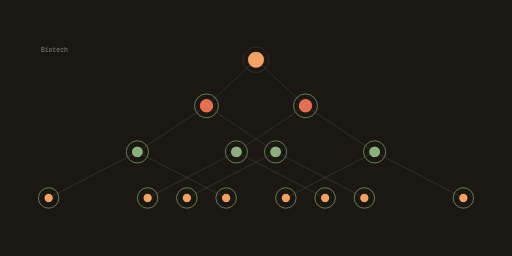
t = 0.00 s
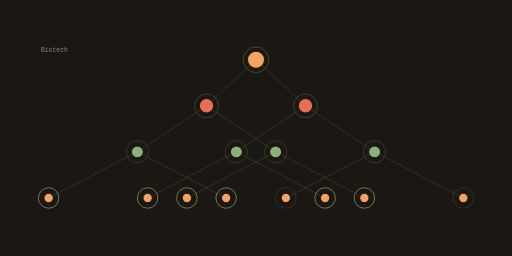
t = 1.67 s
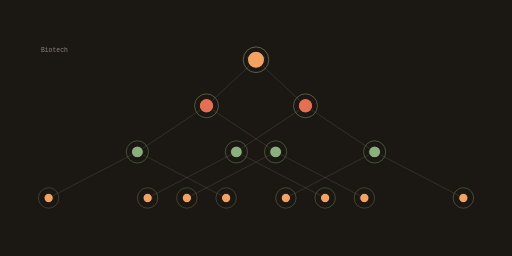
t = 3.33 s
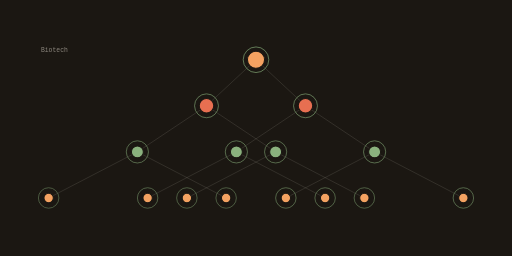
t = 5.00 s
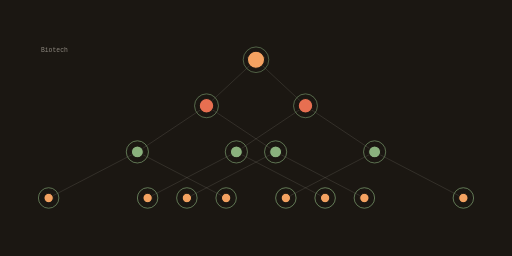
t = 6.67 s
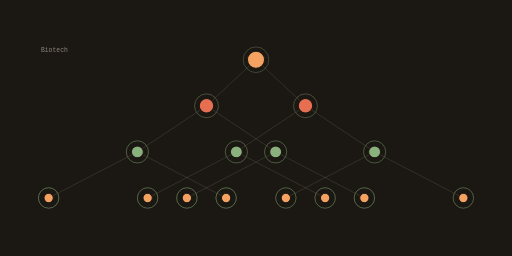
t = 8.33 s

The animated SVG that drew these frames (rendered in a browser with its animation timeline set to each time). Animation: 15 SMIL elements (animate=15); frames cover the first 8.33 s, repeats indefinitely.

<svg xmlns="http://www.w3.org/2000/svg" viewBox="0 0 1200 600" width="1200" height="600" role="img" aria-label="life-finds-a-way domain model">
<title>life-finds-a-way domain model</title>
<rect width="1200" height="600" fill="#1b1712"/>
<defs><linearGradient id="gd" x1="0" y1="0" x2="1" y2="1"><stop offset="0%" stop-color="#f4a261"/><stop offset="100%" stop-color="#e76f51"/></linearGradient></defs><line x1="600.00" y1="140.00" x2="716.00" y2="248.00" stroke="rgba(253,246,233,0.300)" stroke-width="1.50" opacity="0.55"/><line x1="600.00" y1="140.00" x2="484.00" y2="248.00" stroke="rgba(253,246,233,0.300)" stroke-width="1.50" opacity="0.55"/><line x1="716.00" y1="248.00" x2="878.00" y2="356.00" stroke="rgba(253,246,233,0.300)" stroke-width="1.50" opacity="0.55"/><line x1="716.00" y1="248.00" x2="554.00" y2="356.00" stroke="rgba(253,246,233,0.300)" stroke-width="1.50" opacity="0.55"/><line x1="484.00" y1="248.00" x2="646.00" y2="356.00" stroke="rgba(253,246,233,0.300)" stroke-width="1.50" opacity="0.55"/><line x1="484.00" y1="248.00" x2="322.00" y2="356.00" stroke="rgba(253,246,233,0.300)" stroke-width="1.50" opacity="0.55"/><line x1="878.00" y1="356.00" x2="1086.00" y2="464.00" stroke="rgba(253,246,233,0.300)" stroke-width="1.50" opacity="0.55"/><line x1="878.00" y1="356.00" x2="670.00" y2="464.00" stroke="rgba(253,246,233,0.300)" stroke-width="1.50" opacity="0.55"/><line x1="554.00" y1="356.00" x2="762.00" y2="464.00" stroke="rgba(253,246,233,0.300)" stroke-width="1.50" opacity="0.55"/><line x1="554.00" y1="356.00" x2="346.00" y2="464.00" stroke="rgba(253,246,233,0.300)" stroke-width="1.50" opacity="0.55"/><line x1="646.00" y1="356.00" x2="854.00" y2="464.00" stroke="rgba(253,246,233,0.300)" stroke-width="1.50" opacity="0.55"/><line x1="646.00" y1="356.00" x2="438.00" y2="464.00" stroke="rgba(253,246,233,0.300)" stroke-width="1.50" opacity="0.55"/><line x1="322.00" y1="356.00" x2="530.00" y2="464.00" stroke="rgba(253,246,233,0.300)" stroke-width="1.50" opacity="0.55"/><line x1="322.00" y1="356.00" x2="114.00" y2="464.00" stroke="rgba(253,246,233,0.300)" stroke-width="1.50" opacity="0.55"/><circle cx="600.00" cy="140.00" r="20.00" fill="#f4a261" opacity="1.00" stroke="#1b1712" stroke-width="2.40"/><g><circle cx="600.00" cy="140.00" r="30.00" fill="none" stroke="#8ab17d" stroke-width="1.80" opacity="0.85"/><animate attributeName="opacity" values="0.25;1.0;0.25" dur="9.875s" begin="0.0s" repeatCount="indefinite" /></g><circle cx="716.00" cy="248.00" r="17.00" fill="#e76f51" opacity="1.00" stroke="#1b1712" stroke-width="2.40"/><g><circle cx="716.00" cy="248.00" r="28.00" fill="none" stroke="#8ab17d" stroke-width="1.80" opacity="0.85"/><animate attributeName="opacity" values="0.25;1.0;0.25" dur="9.875s" begin="0.5s" repeatCount="indefinite" /></g><circle cx="484.00" cy="248.00" r="17.00" fill="#e76f51" opacity="1.00" stroke="#1b1712" stroke-width="2.40"/><g><circle cx="484.00" cy="248.00" r="28.00" fill="none" stroke="#8ab17d" stroke-width="1.80" opacity="0.85"/><animate attributeName="opacity" values="0.25;1.0;0.25" dur="9.875s" begin="0.62s" repeatCount="indefinite" /></g><circle cx="878.00" cy="356.00" r="14.00" fill="#8ab17d" opacity="1.00" stroke="#1b1712" stroke-width="2.40"/><g><circle cx="878.00" cy="356.00" r="26.00" fill="none" stroke="#8ab17d" stroke-width="1.80" opacity="0.85"/><animate attributeName="opacity" values="0.25;1.0;0.25" dur="9.875s" begin="1.0s" repeatCount="indefinite" /></g><circle cx="554.00" cy="356.00" r="14.00" fill="#8ab17d" opacity="1.00" stroke="#1b1712" stroke-width="2.40"/><g><circle cx="554.00" cy="356.00" r="26.00" fill="none" stroke="#8ab17d" stroke-width="1.80" opacity="0.85"/><animate attributeName="opacity" values="0.25;1.0;0.25" dur="9.875s" begin="1.12s" repeatCount="indefinite" /></g><circle cx="646.00" cy="356.00" r="14.00" fill="#8ab17d" opacity="1.00" stroke="#1b1712" stroke-width="2.40"/><g><circle cx="646.00" cy="356.00" r="26.00" fill="none" stroke="#8ab17d" stroke-width="1.80" opacity="0.85"/><animate attributeName="opacity" values="0.25;1.0;0.25" dur="9.875s" begin="1.24s" repeatCount="indefinite" /></g><circle cx="322.00" cy="356.00" r="14.00" fill="#8ab17d" opacity="1.00" stroke="#1b1712" stroke-width="2.40"/><g><circle cx="322.00" cy="356.00" r="26.00" fill="none" stroke="#8ab17d" stroke-width="1.80" opacity="0.85"/><animate attributeName="opacity" values="0.25;1.0;0.25" dur="9.875s" begin="1.3599999999999999s" repeatCount="indefinite" /></g><circle cx="1086.00" cy="464.00" r="11.00" fill="#f4a261" opacity="1.00" stroke="#1b1712" stroke-width="2.40"/><g><circle cx="1086.00" cy="464.00" r="24.00" fill="none" stroke="#8ab17d" stroke-width="1.80" opacity="0.85"/><animate attributeName="opacity" values="0.25;1.0;0.25" dur="9.875s" begin="1.5s" repeatCount="indefinite" /></g><circle cx="670.00" cy="464.00" r="11.00" fill="#f4a261" opacity="1.00" stroke="#1b1712" stroke-width="2.40"/><g><circle cx="670.00" cy="464.00" r="24.00" fill="none" stroke="#8ab17d" stroke-width="1.80" opacity="0.85"/><animate attributeName="opacity" values="0.25;1.0;0.25" dur="9.875s" begin="1.62s" repeatCount="indefinite" /></g><circle cx="762.00" cy="464.00" r="11.00" fill="#f4a261" opacity="1.00" stroke="#1b1712" stroke-width="2.40"/><g><circle cx="762.00" cy="464.00" r="24.00" fill="none" stroke="#8ab17d" stroke-width="1.80" opacity="0.85"/><animate attributeName="opacity" values="0.25;1.0;0.25" dur="9.875s" begin="1.74s" repeatCount="indefinite" /></g><circle cx="346.00" cy="464.00" r="11.00" fill="#f4a261" opacity="1.00" stroke="#1b1712" stroke-width="2.40"/><g><circle cx="346.00" cy="464.00" r="24.00" fill="none" stroke="#8ab17d" stroke-width="1.80" opacity="0.85"/><animate attributeName="opacity" values="0.25;1.0;0.25" dur="9.875s" begin="1.8599999999999999s" repeatCount="indefinite" /></g><circle cx="854.00" cy="464.00" r="11.00" fill="#f4a261" opacity="1.00" stroke="#1b1712" stroke-width="2.40"/><g><circle cx="854.00" cy="464.00" r="24.00" fill="none" stroke="#8ab17d" stroke-width="1.80" opacity="0.85"/><animate attributeName="opacity" values="0.25;1.0;0.25" dur="9.875s" begin="1.98s" repeatCount="indefinite" /></g><circle cx="438.00" cy="464.00" r="11.00" fill="#f4a261" opacity="1.00" stroke="#1b1712" stroke-width="2.40"/><g><circle cx="438.00" cy="464.00" r="24.00" fill="none" stroke="#8ab17d" stroke-width="1.80" opacity="0.85"/><animate attributeName="opacity" values="0.25;1.0;0.25" dur="9.875s" begin="2.1s" repeatCount="indefinite" /></g><circle cx="530.00" cy="464.00" r="11.00" fill="#f4a261" opacity="1.00" stroke="#1b1712" stroke-width="2.40"/><g><circle cx="530.00" cy="464.00" r="24.00" fill="none" stroke="#8ab17d" stroke-width="1.80" opacity="0.85"/><animate attributeName="opacity" values="0.25;1.0;0.25" dur="9.875s" begin="2.2199999999999998s" repeatCount="indefinite" /></g><circle cx="114.00" cy="464.00" r="11.00" fill="#f4a261" opacity="1.00" stroke="#1b1712" stroke-width="2.40"/><g><circle cx="114.00" cy="464.00" r="24.00" fill="none" stroke="#8ab17d" stroke-width="1.80" opacity="0.85"/><animate attributeName="opacity" values="0.25;1.0;0.25" dur="9.875s" begin="2.34s" repeatCount="indefinite" /></g><text x="96" y="122" font-family="ui-monospace,Menlo,monospace" font-size="15" fill="rgba(253,246,233,0.500)">Biotech</text>
</svg>
